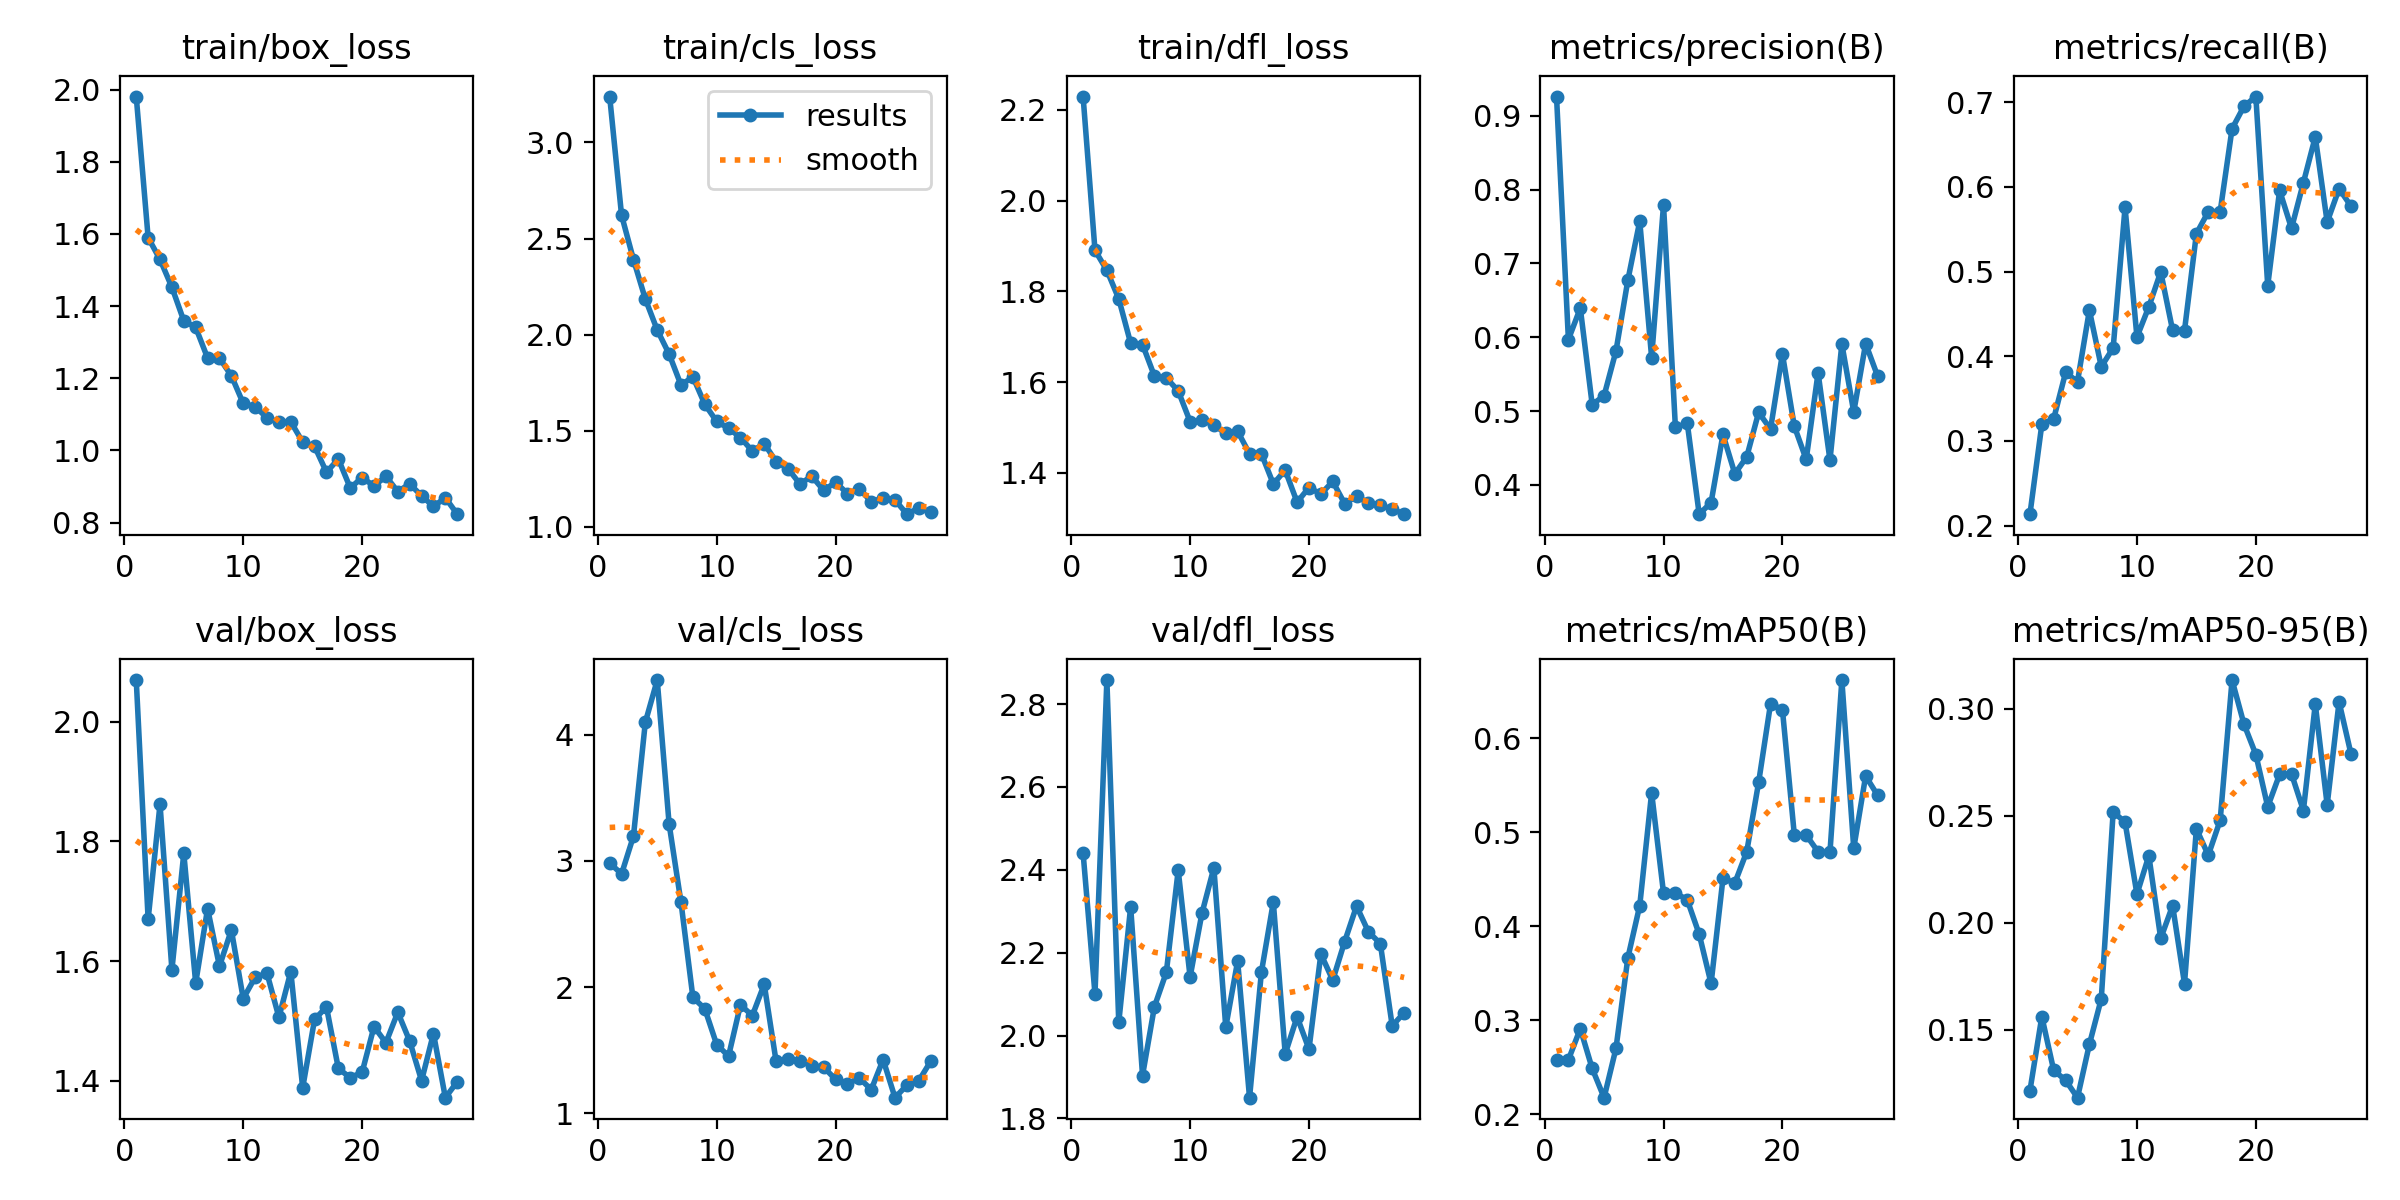

Source data for this figure (header and first rows):
epoch, time, train/box_loss, train/cls_loss, train/dfl_loss, metrics/precision(B), metrics/recall(B), metrics/mAP50(B), metrics/mAP50-95(B), val/box_loss, val/cls_loss, val/dfl_loss, lr/pg0, lr/pg1, lr/pg2
1, 561.6, 1.98, 3.239, 2.229, 0.9262, 0.2136, 0.258, 0.1214, 2.069, 2.983, 2.441, 0.0004758, 0.0004758, 0.0004758
2, 1039, 1.59, 2.621, 1.89, 0.5969, 0.3197, 0.2579, 0.1561, 1.67, 2.896, 2.1, 0.0009364, 0.0009364, 0.0009364
3, 1517, 1.529, 2.391, 1.846, 0.6394, 0.3264, 0.291, 0.1309, 1.862, 3.195, 2.858, 0.001381, 0.001381, 0.001381
4, 1937, 1.452, 2.185, 1.784, 0.5088, 0.3809, 0.2487, 0.1263, 1.586, 4.098, 2.032, 0.001358, 0.001358, 0.001358
5, 2354, 1.359, 2.024, 1.686, 0.5207, 0.37, 0.2176, 0.1181, 1.78, 4.432, 2.311, 0.001335, 0.001335, 0.001335
6, 2850, 1.341, 1.899, 1.683, 0.5812, 0.4543, 0.2699, 0.1431, 1.563, 3.292, 1.904, 0.001311, 0.001311, 0.001311
7, 3334, 1.256, 1.738, 1.613, 0.6773, 0.3877, 0.3663, 0.1644, 1.688, 2.671, 2.07, 0.001288, 0.001288, 0.001288
8, 3793, 1.256, 1.78, 1.61, 0.7573, 0.4099, 0.4219, 0.2519, 1.592, 1.918, 2.153, 0.001264, 0.001264, 0.001264
9, 4283, 1.207, 1.638, 1.581, 0.5725, 0.5758, 0.5418, 0.247, 1.652, 1.828, 2.399, 0.00124, 0.00124, 0.00124
10, 4675, 1.13, 1.548, 1.513, 0.7794, 0.4228, 0.4353, 0.2134, 1.537, 1.544, 2.142, 0.001217, 0.001217, 0.001217
11, 5043, 1.121, 1.513, 1.517, 0.4778, 0.4584, 0.4356, 0.2313, 1.573, 1.453, 2.296, 0.001193, 0.001193, 0.001193
12, 5414, 1.09, 1.464, 1.506, 0.4833, 0.4997, 0.4278, 0.1927, 1.58, 1.858, 2.405, 0.00117, 0.00117, 0.00117
13, 5774, 1.078, 1.394, 1.487, 0.3602, 0.4307, 0.3915, 0.208, 1.506, 1.774, 2.02, 0.001146, 0.001146, 0.001146
14, 6133, 1.08, 1.433, 1.492, 0.3759, 0.4304, 0.3391, 0.1715, 1.583, 2.022, 2.18, 0.001122, 0.001122, 0.001122
15, 6490, 1.023, 1.339, 1.442, 0.4682, 0.5448, 0.4507, 0.2439, 1.389, 1.41, 1.85, 0.001099, 0.001099, 0.001099
16, 6852, 1.011, 1.303, 1.442, 0.4149, 0.5707, 0.446, 0.2316, 1.503, 1.43, 2.153, 0.001075, 0.001075, 0.001075
17, 7213, 0.9396, 1.223, 1.376, 0.4379, 0.5708, 0.4792, 0.2479, 1.524, 1.418, 2.322, 0.001052, 0.001052, 0.001052
18, 7568, 0.9763, 1.264, 1.406, 0.4981, 0.6686, 0.5529, 0.3135, 1.421, 1.373, 1.956, 0.001028, 0.001028, 0.001028
19, 7913, 0.8962, 1.19, 1.336, 0.4755, 0.6951, 0.6363, 0.2929, 1.405, 1.365, 2.045, 0.001005, 0.001005, 0.001005
20, 8255, 0.9249, 1.232, 1.368, 0.5774, 0.7067, 0.6304, 0.2787, 1.415, 1.267, 1.967, 0.000981, 0.000981, 0.000981
21, 8603, 0.9015, 1.173, 1.354, 0.4795, 0.4835, 0.4974, 0.2542, 1.491, 1.233, 2.197, 0.0009574, 0.0009574, 0.0009574
22, 8951, 0.9283, 1.198, 1.381, 0.4344, 0.5958, 0.4969, 0.2694, 1.464, 1.279, 2.134, 0.0009339, 0.0009339, 0.0009339
23, 9295, 0.8861, 1.131, 1.333, 0.5518, 0.5511, 0.4791, 0.2696, 1.515, 1.187, 2.227, 0.0009103, 0.0009103, 0.0009103
24, 9638, 0.9073, 1.15, 1.348, 0.4334, 0.605, 0.4786, 0.2525, 1.467, 1.425, 2.312, 0.0008867, 0.0008867, 0.0008867
25, 9984, 0.8743, 1.14, 1.334, 0.5908, 0.6591, 0.6617, 0.3023, 1.401, 1.123, 2.25, 0.0008631, 0.0008631, 0.0008631
26, 10333, 0.8448, 1.066, 1.329, 0.4986, 0.5585, 0.4828, 0.2551, 1.479, 1.222, 2.222, 0.0008395, 0.0008395, 0.0008395
27, 10687, 0.8689, 1.098, 1.321, 0.5914, 0.5978, 0.5596, 0.3033, 1.372, 1.257, 2.023, 0.000816, 0.000816, 0.000816
28, 11040, 0.8234, 1.076, 1.309, 0.5477, 0.5774, 0.5393, 0.279, 1.399, 1.411, 2.055, 0.0007924, 0.0007924, 0.0007924
